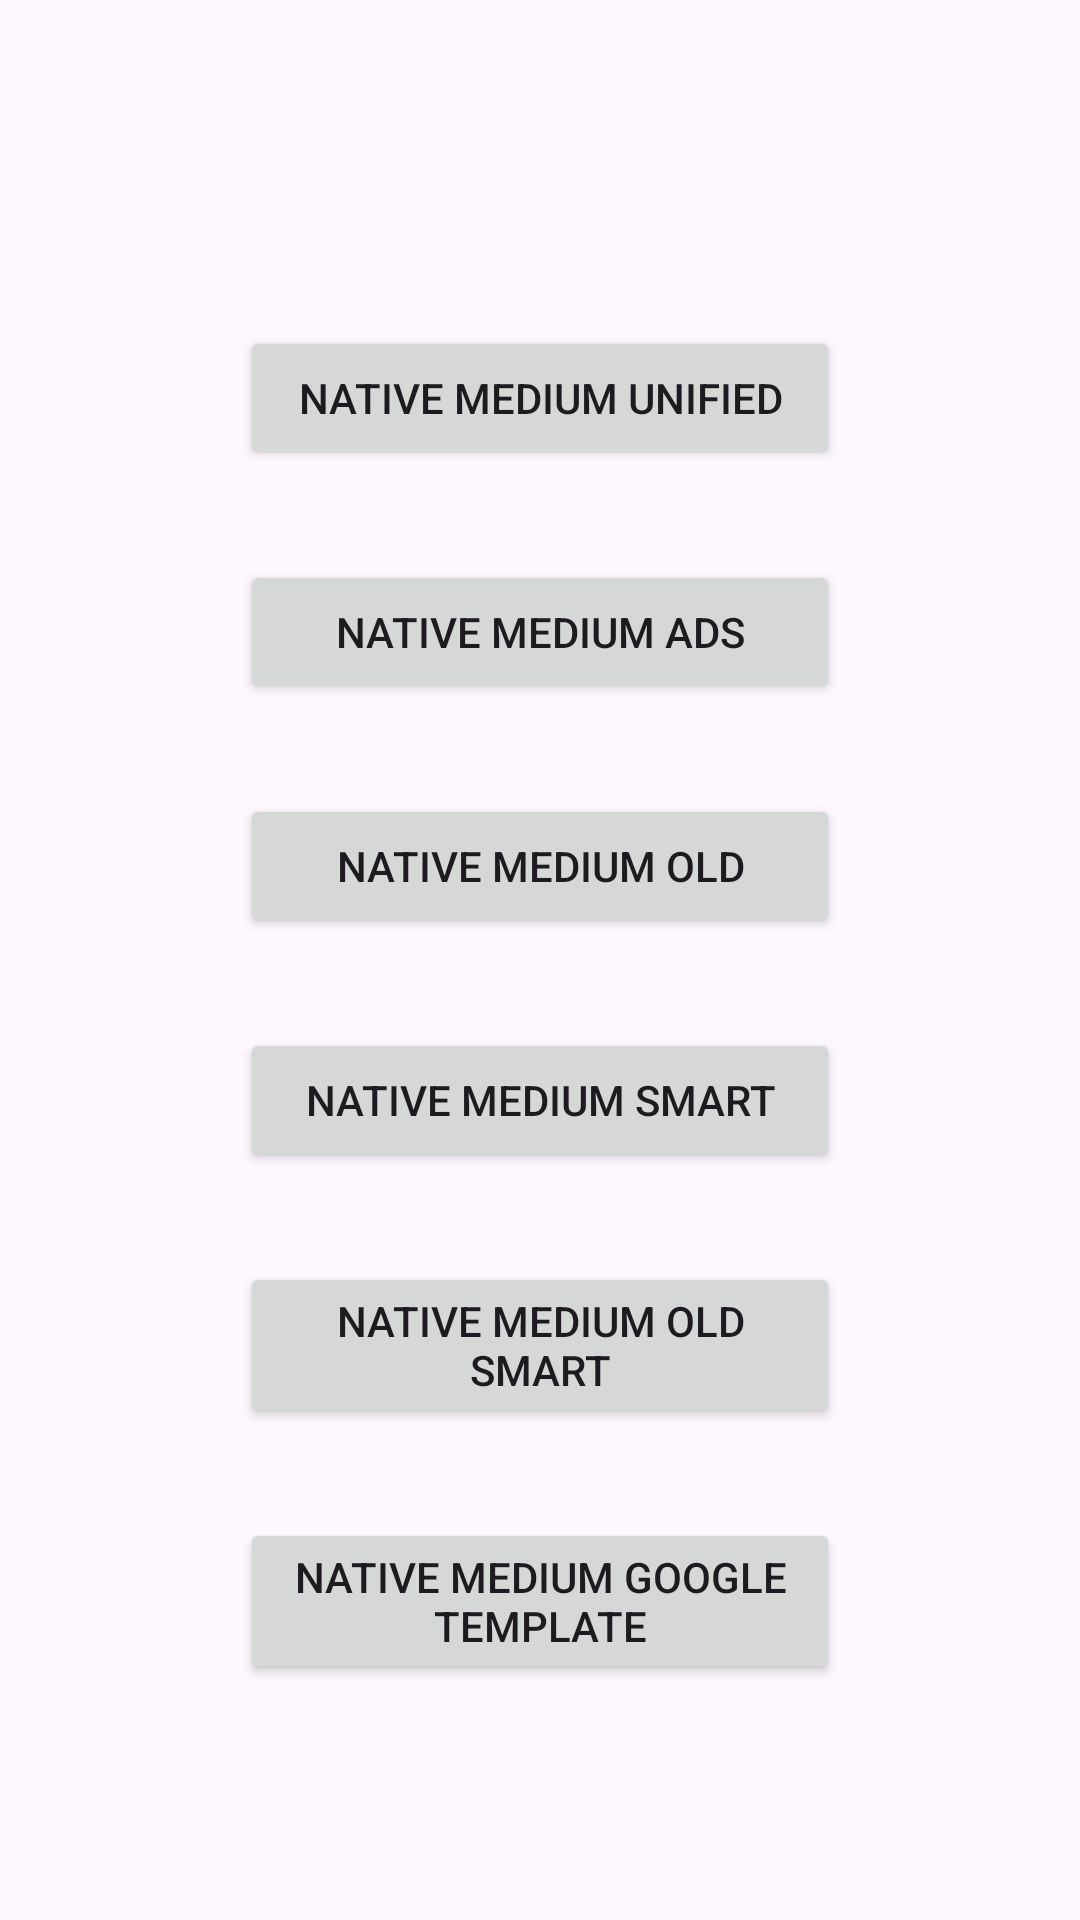

Layout XML and referenced resources for this Android screen:
<!-- AndroidManifest.xml: application theme AppTheme -->
<!-- res/layout/activity_native_medium.xml -->
<?xml version="1.0" encoding="utf-8"?>
<LinearLayout xmlns:android="http://schemas.android.com/apk/res/android"
    xmlns:tools="http://schemas.android.com/tools"
    android:id="@+id/main"
    android:layout_width="match_parent"
    android:layout_height="match_parent"
    android:gravity="center"
    android:orientation="vertical"
    tools:context=".view.activity.native_ad.native_medium.NativeMediumActivity">

    <Button
        android:id="@+id/btnNativeMediumUnified"
        android:layout_width="200dp"
        android:layout_height="wrap_content"
        android:layout_gravity="center_horizontal"
        android:layout_marginTop="30dp"
        android:text="@string/txt_native_medium_unified"
        tools:textColor="@color/white" />

    <Button
        android:id="@+id/btnNativeMediumAds"
        android:layout_width="200dp"
        android:layout_height="wrap_content"
        android:layout_gravity="center_horizontal"
        android:layout_marginTop="30dp"
        android:text="@string/txt_native_medium_ads"
        tools:textColor="@color/white" />

    <Button
        android:id="@+id/btnNativeMediumOld"
        android:layout_width="200dp"
        android:layout_height="wrap_content"
        android:layout_gravity="center_horizontal"
        android:layout_marginTop="30dp"
        android:text="@string/txt_native_medium_old"
        tools:textColor="@color/white" />

    <Button
        android:id="@+id/btnNativeMediumSmart"
        android:layout_width="200dp"
        android:layout_height="wrap_content"
        android:layout_gravity="center_horizontal"
        android:layout_marginTop="30dp"
        android:text="@string/txt_native_medium_smart"
        tools:textColor="@color/white" />

    <Button
        android:id="@+id/btnNativeMediumOldSmart"
        android:layout_width="200dp"
        android:layout_height="wrap_content"
        android:layout_gravity="center_horizontal"
        android:layout_marginTop="30dp"
        android:text="@string/txt_native_medium_old_smart"
        tools:textColor="@color/white" />

    <Button
        android:id="@+id/btnNativeMediumGnt"
        android:layout_width="200dp"
        android:layout_height="wrap_content"
        android:layout_gravity="center_horizontal"
        android:layout_marginTop="30dp"
        android:text="@string/txt_native_medium_gnt"
        tools:textColor="@color/white" />

</LinearLayout>
<!-- resources referenced by this layout -->
<resources>
  <color name="white">#FFFFFFFF</color>
  <string name="txt_native_medium_ads">Native Medium Ads</string>
  <string name="txt_native_medium_gnt">Native Medium Google Template</string>
  <string name="txt_native_medium_old">Native Medium Old</string>
  <string name="txt_native_medium_old_smart">Native Medium Old Smart</string>
  <string name="txt_native_medium_smart">Native Medium Smart</string>
  <string name="txt_native_medium_unified">Native Medium Unified</string>
  <style name="AppTheme" parent="Theme.Material3.Light.NoActionBar">
          
          <item name="colorPrimary">@color/black</item>
      </style>
  <color name="black">#FF000000</color>
</resources>
